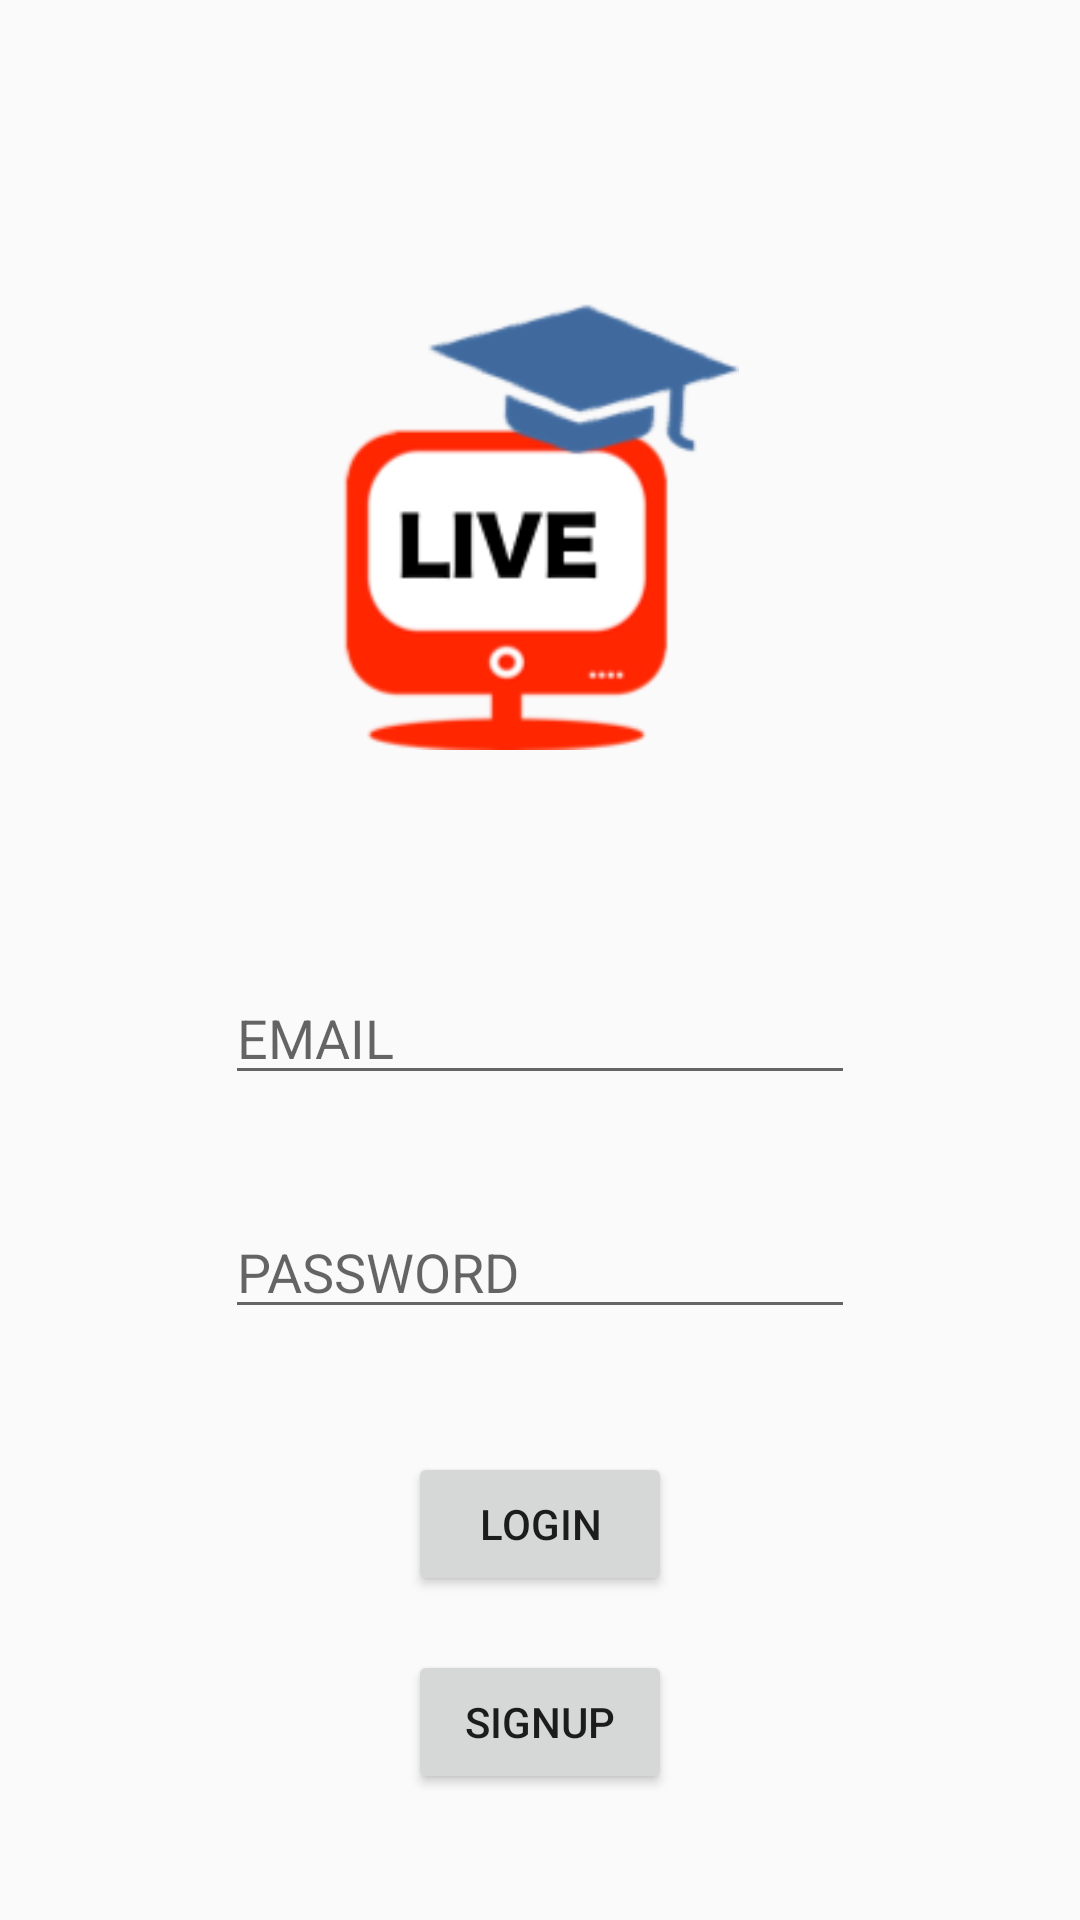

Write the Android layout XML for this screen, with the resource values it uses.
<!-- AndroidManifest.xml: application theme AppTheme -->
<!-- res/layout/activity_login.xml -->
<?xml version="1.0" encoding="utf-8"?>

<android.support.constraint.ConstraintLayout xmlns:android="http://schemas.android.com/apk/res/android"
    xmlns:app="http://schemas.android.com/apk/res-auto"
    xmlns:tools="http://schemas.android.com/tools"
    android:layout_width="match_parent"
    android:layout_height="match_parent"
    tools:context=".Login">

    <RelativeLayout
        android:layout_width="0dp"
        android:layout_height="0dp"
        app:layout_constraintBottom_toBottomOf="parent"
        app:layout_constraintEnd_toEndOf="parent"
        app:layout_constraintHorizontal_bias="0.666"
        app:layout_constraintStart_toStartOf="parent"
        app:layout_constraintTop_toTopOf="parent">

        <ImageView
            android:id="@+id/Login_logo"
            android:layout_width="150dp"
            android:layout_height="150dp"
            android:layout_centerHorizontal="true"
            android:layout_marginTop="100dp"
            android:src="@drawable/icon"


            />
        <EditText
            android:id="@+id/Login_email"
            android:layout_width="wrap_content"
            android:layout_height="wrap_content"
            android:layout_alignLeft="@+id/Login_password"
            android:layout_alignParentBottom="true"
            android:layout_marginTop="254dp"
            android:layout_marginBottom="275dp"
            android:ems="10"
            android:hint="EMAIL"
            android:inputType="textEmailAddress"
            tools:layout_editor_absoluteX="85dp"
            tools:layout_editor_absoluteY="188dp" />

        <EditText
            android:id="@+id/Login_password"
            android:layout_width="wrap_content"
            android:layout_height="wrap_content"
            android:layout_alignParentBottom="true"
            android:layout_centerHorizontal="true"
            android:layout_marginBottom="197dp"
            android:ems="10"
            android:hint="PASSWORD"
            android:inputType="textPassword"
            tools:layout_editor_absoluteX="85dp"
            tools:layout_editor_absoluteY="260dp" />

        <Button
            android:id="@+id/login"
            android:layout_width="wrap_content"
            android:layout_height="wrap_content"
            android:layout_alignParentBottom="true"
            android:layout_centerHorizontal="true"
            android:layout_marginBottom="108dp"
            android:text="Login"
            tools:layout_editor_absoluteX="148dp"
            tools:layout_editor_absoluteY="346dp" />

        <Button
            android:id="@+id/signup"
            android:layout_width="wrap_content"
            android:layout_height="wrap_content"
            android:layout_alignParentBottom="true"
            android:layout_centerHorizontal="true"
            android:layout_marginBottom="42dp"
            android:onClick="onClick_sign"
            android:text="signup"
            tools:layout_editor_absoluteX="148dp"
            tools:layout_editor_absoluteY="415dp" />

    </RelativeLayout>
</android.support.constraint.ConstraintLayout>
<!-- resources referenced by this layout -->
<resources>
  <!-- drawable icon: png bitmap (drawable-v24, 10391 bytes) -->
  <style name="AppTheme" parent="Theme.AppCompat.Light.NoActionBar">
          
          <item name="colorPrimary">@color/colorPrimary</item>
          <item name="colorPrimaryDark">@color/colorPrimaryDark</item>
          <item name="colorAccent">@color/colorAccent</item>
      </style>
  <color name="colorPrimary">#5dcabf</color>
  <color name="colorPrimaryDark">#060606</color>
  <color name="colorAccent">#D81B60</color>
</resources>
